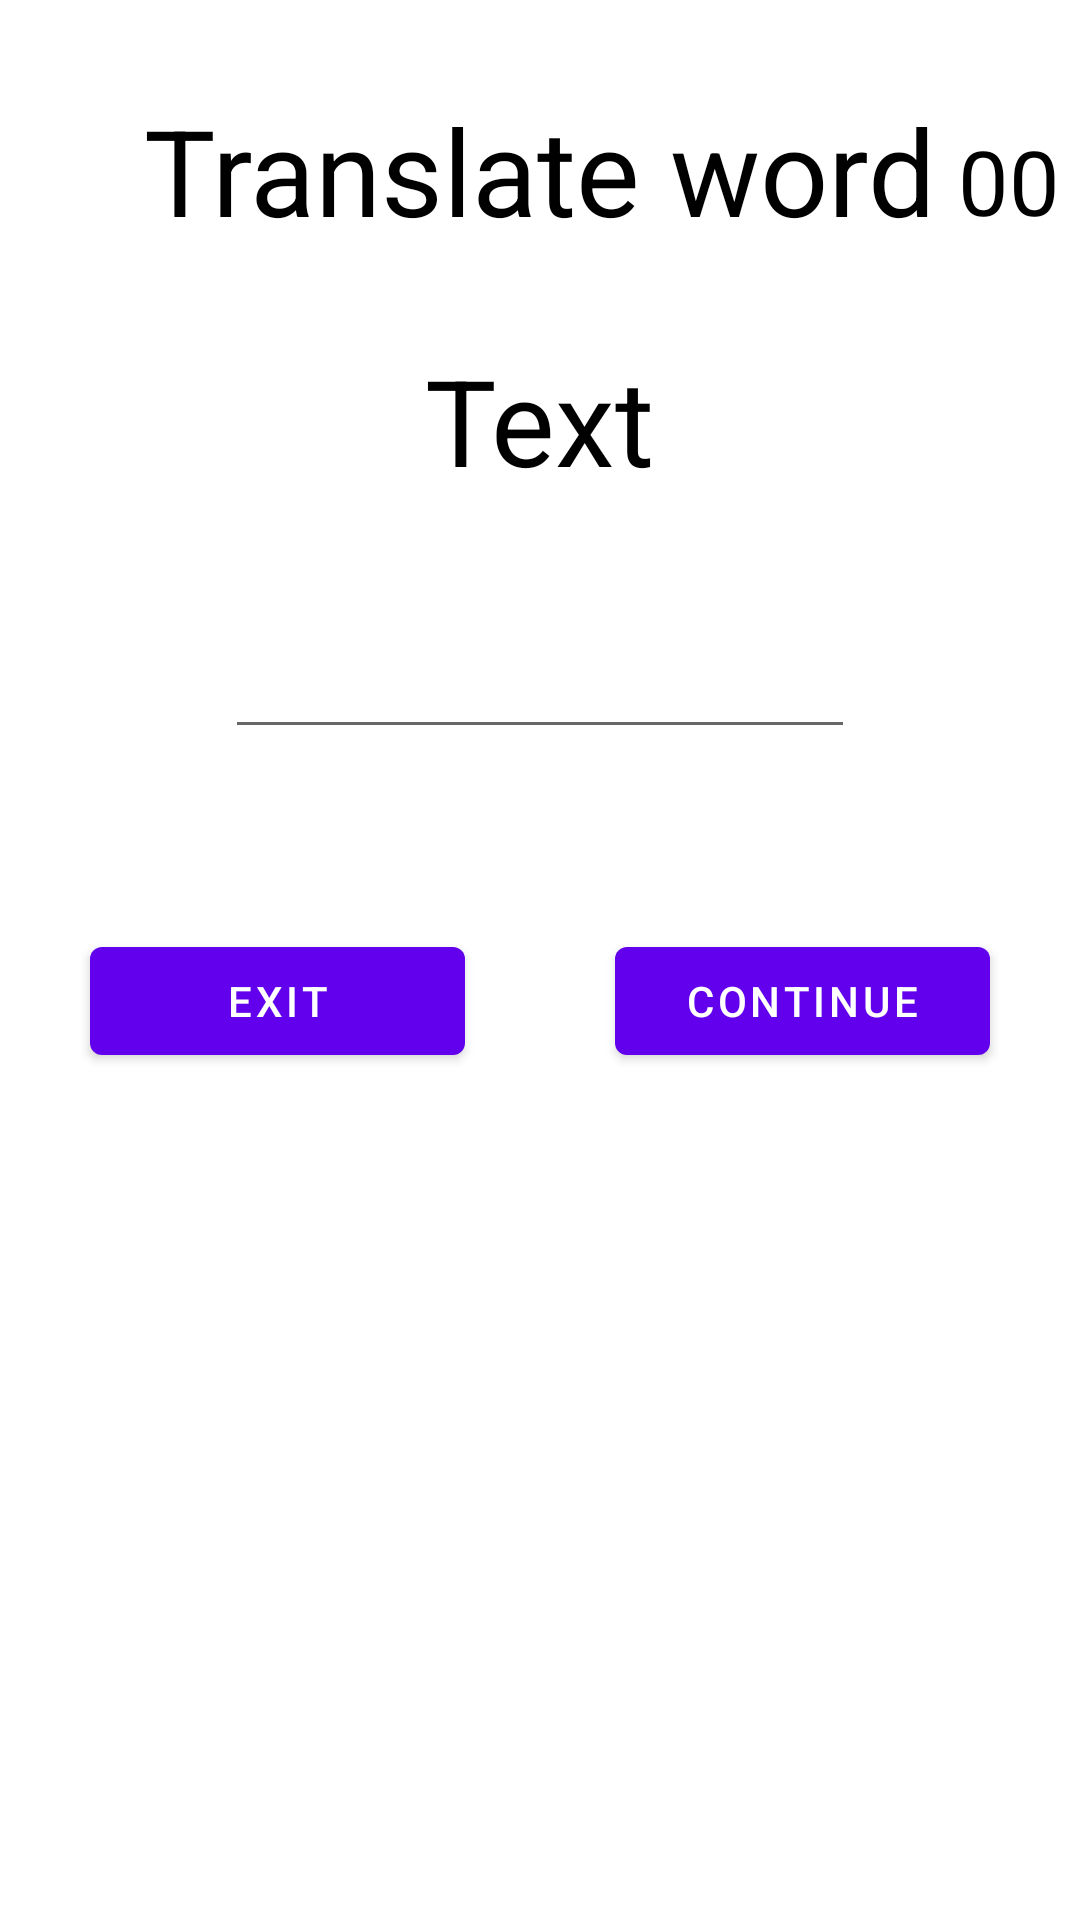

This screen was rendered from an Android layout file. Write that file and the resources it references.
<!-- AndroidManifest.xml: application theme Theme.TestEnglish -->
<!-- res/layout/activity_test_with_answer.xml -->
<?xml version="1.0" encoding="utf-8"?>
<androidx.constraintlayout.widget.ConstraintLayout xmlns:android="http://schemas.android.com/apk/res/android"
    xmlns:app="http://schemas.android.com/apk/res-auto"
    xmlns:tools="http://schemas.android.com/tools"
    android:id="@+id/activity_test_with_answer"
    android:layout_width="match_parent"
    android:layout_height="match_parent"
    >

    <TextView
        android:id="@+id/textView3"
        android:layout_width="wrap_content"
        android:layout_height="wrap_content"
        android:layout_marginTop="30dp"
        android:text="@string/translate_word"
        android:textColor="@color/black"
        android:textSize="40dp"
        app:layout_constraintEnd_toEndOf="parent"
        app:layout_constraintStart_toStartOf="parent"
        app:layout_constraintTop_toTopOf="parent" />

    <TextView
        android:id="@+id/textWord"
        android:layout_width="wrap_content"

        android:layout_height="wrap_content"
        android:layout_marginTop="30dp"
        android:text="@string/textWord"
        android:textColor="@color/black"
        android:textSize="40sp"
        app:layout_constraintEnd_toEndOf="parent"
        app:layout_constraintStart_toStartOf="parent"
        app:layout_constraintTop_toBottomOf="@+id/textView3" />

    <EditText
        android:id="@+id/editTextAnswer"
        android:layout_width="wrap_content"
        android:layout_height="wrap_content"
        android:layout_marginTop="35dp"
        android:ems="10"
        android:inputType="textPersonName"
        android:minHeight="48dp"
        android:text=""
        app:layout_constraintEnd_toEndOf="parent"
        app:layout_constraintStart_toStartOf="parent"
        app:layout_constraintTop_toBottomOf="@+id/textWord"
        tools:ignore="SpeakableTextPresentCheck" />

    <Button
        android:id="@+id/buttonExit"
        android:layout_width="0dp"
        android:layout_height="wrap_content"
        android:layout_marginStart="30dp"
        android:layout_marginTop="60dp"
        android:layout_marginEnd="25dp"
        android:text="@string/exit"
        app:layout_constraintEnd_toStartOf="@+id/buttonContinueTestWithAnswer"
        app:layout_constraintStart_toStartOf="parent"
        app:layout_constraintTop_toBottomOf="@+id/editTextAnswer" />

    <Button
        android:id="@+id/buttonContinueTestWithAnswer"
        android:layout_width="0dp"
        android:layout_height="wrap_content"
        android:layout_marginStart="25dp"
        android:layout_marginTop="60dp"
        android:layout_marginEnd="30dp"
        android:text="@string/buttonContinueTestWithAnswer"
        app:layout_constraintEnd_toEndOf="parent"
        app:layout_constraintStart_toEndOf="@+id/buttonExit"
        app:layout_constraintTop_toBottomOf="@+id/editTextAnswer" />

    <TextView
        android:id="@+id/textTime"
        android:layout_width="wrap_content"
        android:layout_height="wrap_content"
        android:layout_marginTop="40dp"
        android:text="00"
        android:textColor="@color/black"
        android:textSize="30sp"
        app:layout_constraintEnd_toEndOf="parent"
        app:layout_constraintStart_toEndOf="@+id/textView3"
        app:layout_constraintTop_toTopOf="parent" />
</androidx.constraintlayout.widget.ConstraintLayout>
<!-- resources referenced by this layout -->
<resources>
  <string name="buttonContinueTestWithAnswer">Continue</string>
  <string name="exit">Exit</string>
  <string name="textWord">Text</string>
  <string name="translate_word">Translate word</string>
  <style name="Theme.TestEnglish" parent="Theme.MaterialComponents.DayNight.DarkActionBar">
          
          <item name="colorPrimary">@color/purple_500</item>
          <item name="colorPrimaryVariant">@color/purple_700</item>
          <item name="colorOnPrimary">@color/white</item>
          
          <item name="colorSecondary">@color/teal_200</item>
          <item name="colorSecondaryVariant">@color/teal_700</item>
          <item name="colorOnSecondary">@color/black</item>
          
          <item name="android:statusBarColor">?attr/colorPrimaryVariant</item>
          
      </style>
  <!-- not gathered from this repository: default colours our renderer supplied (Android Studio template values) -->
  <color name="purple_500">#FF6200EE</color>
  <color name="purple_700">#FF3700B3</color>
  <color name="teal_200">#FF03DAC5</color>
  <color name="teal_700">#FF018786</color>
  <color name="black">#FF000000</color>
  <color name="white">#FFFFFFFF</color>
</resources>
